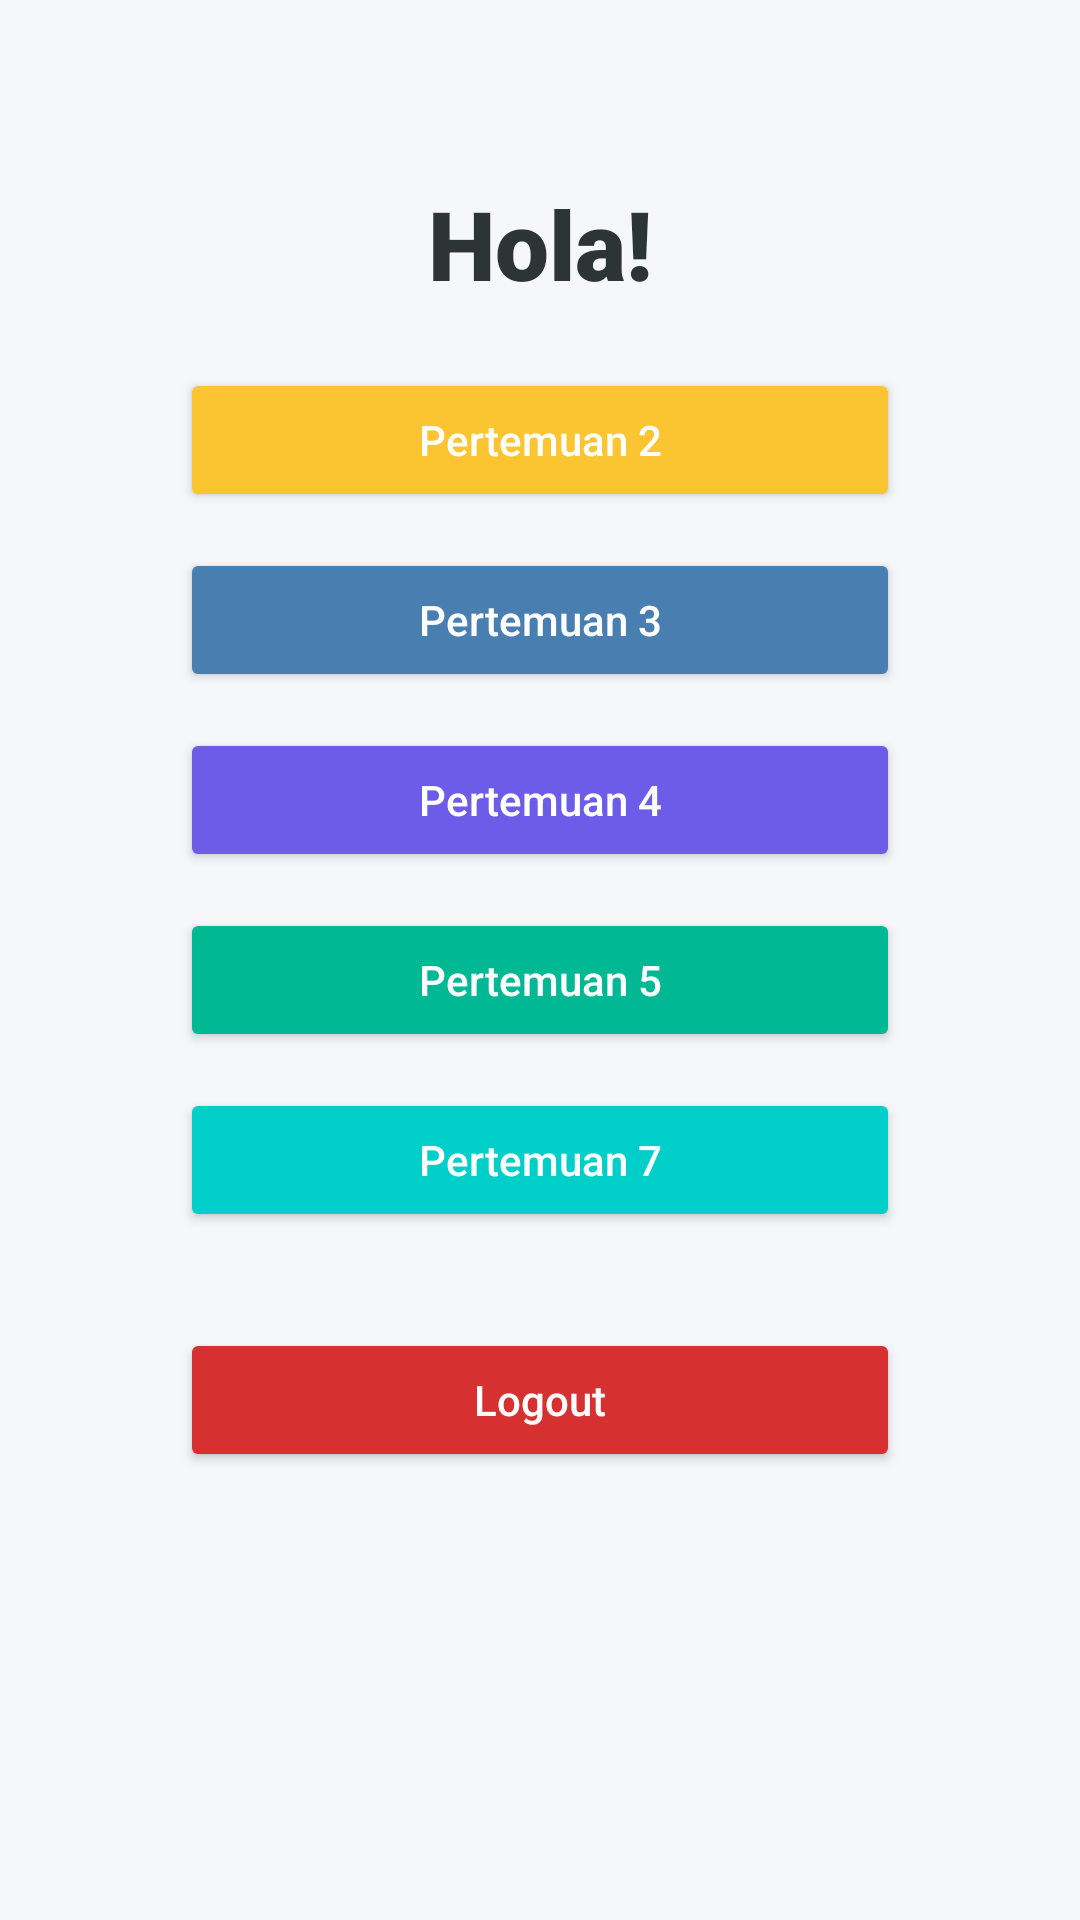

Reconstruct the res/layout file that produces this screen, plus the resources it refers to.
<!-- AndroidManifest.xml: application theme Theme.AnaCoffe -->
<!-- res/layout/activity_main.xml -->
<?xml version="1.0" encoding="utf-8"?>
<androidx.constraintlayout.widget.ConstraintLayout xmlns:android="http://schemas.android.com/apk/res/android"
    xmlns:app="http://schemas.android.com/apk/res-auto"
    xmlns:tools="http://schemas.android.com/tools"
    android:id="@+id/main"
    android:layout_width="match_parent"
    android:layout_height="match_parent"
    android:background="#F5F7FA"
    tools:context=".MainActivity">

    <TextView
        android:id="@+id/textView"
        android:layout_width="wrap_content"
        android:layout_height="wrap_content"
        android:fontFamily="sans-serif-black"
        android:text="Hola!"
        android:textColor="#2D3436"
        android:textSize="32sp"
        android:textStyle="bold"
        app:layout_constraintBottom_toBottomOf="parent"
        app:layout_constraintEnd_toEndOf="parent"
        app:layout_constraintStart_toStartOf="parent"
        app:layout_constraintTop_toTopOf="parent"
        app:layout_constraintVertical_bias="0.1" />

    <Button
        android:id="@+id/btnToSecond"
        android:layout_width="0dp"
        android:layout_height="wrap_content"
        android:layout_marginHorizontal="60dp"
        android:layout_marginTop="20dp"
        android:backgroundTint="#FBC531"
        android:text="Pertemuan 2"
        android:textAllCaps="false"
        android:textColor="@android:color/white"
        app:cornerRadius="12dp"
        app:layout_constraintEnd_toEndOf="parent"
        app:layout_constraintStart_toStartOf="parent"
        app:layout_constraintTop_toBottomOf="@+id/textView" />

    <Button
        android:id="@+id/btnToThird"
        android:layout_width="0dp"
        android:layout_height="wrap_content"
        android:layout_marginHorizontal="60dp"
        android:layout_marginTop="12dp"
        android:backgroundTint="#487EB0"
        android:text="Pertemuan 3"
        android:textAllCaps="false"
        android:textColor="@android:color/white"
        app:cornerRadius="12dp"
        app:layout_constraintEnd_toEndOf="parent"
        app:layout_constraintStart_toStartOf="parent"
        app:layout_constraintTop_toBottomOf="@+id/btnToSecond" />

    <Button
        android:id="@+id/btnToFourth"
        android:layout_width="0dp"
        android:layout_height="wrap_content"
        android:layout_marginHorizontal="60dp"
        android:layout_marginTop="12dp"
        android:backgroundTint="#6C5CE7"
        android:text="Pertemuan 4"
        android:textAllCaps="false"
        android:textColor="@android:color/white"
        app:cornerRadius="12dp"
        app:layout_constraintEnd_toEndOf="parent"
        app:layout_constraintStart_toStartOf="parent"
        app:layout_constraintTop_toBottomOf="@+id/btnToThird" />

    <Button
        android:id="@+id/btnToFifth"
        android:layout_width="0dp"
        android:layout_height="wrap_content"
        android:layout_marginHorizontal="60dp"
        android:layout_marginTop="12dp"
        android:backgroundTint="#00B894"
        android:text="Pertemuan 5"
        android:textAllCaps="false"
        android:textColor="@android:color/white"
        app:cornerRadius="12dp"
        app:layout_constraintEnd_toEndOf="parent"
        app:layout_constraintStart_toStartOf="parent"
        app:layout_constraintTop_toBottomOf="@+id/btnToFourth" />

    <Button
        android:id="@+id/btnToSeven"
        android:layout_width="0dp"
        android:layout_height="wrap_content"
        android:layout_marginHorizontal="60dp"
        android:layout_marginTop="12dp"
        android:backgroundTint="#00CEC9"
        android:text="Pertemuan 7"
        android:textAllCaps="false"
        android:textColor="@android:color/white"
        app:cornerRadius="12dp"
        app:layout_constraintEnd_toEndOf="parent"
        app:layout_constraintStart_toStartOf="parent"
        app:layout_constraintTop_toBottomOf="@+id/btnToFifth" />

    <Button
        android:id="@+id/btnLogout"
        android:layout_width="0dp"
        android:layout_height="wrap_content"
        android:layout_marginHorizontal="60dp"
        android:layout_marginTop="32dp"
        android:backgroundTint="#D63031"
        android:text="Logout"
        android:textAllCaps="false"
        android:textColor="@android:color/white"
        app:cornerRadius="12dp"
        app:layout_constraintEnd_toEndOf="parent"
        app:layout_constraintStart_toStartOf="parent"
        app:layout_constraintTop_toBottomOf="@+id/btnToSeven" />

</androidx.constraintlayout.widget.ConstraintLayout>
<!-- resources referenced by this layout -->
<resources>
  <style name="Theme.AnaCoffe" parent="Base.Theme.AnaCoffe" />
  <style name="Base.Theme.AnaCoffe" parent="Theme.Material3.DayNight.NoActionBar">
          
          
      </style>
</resources>
